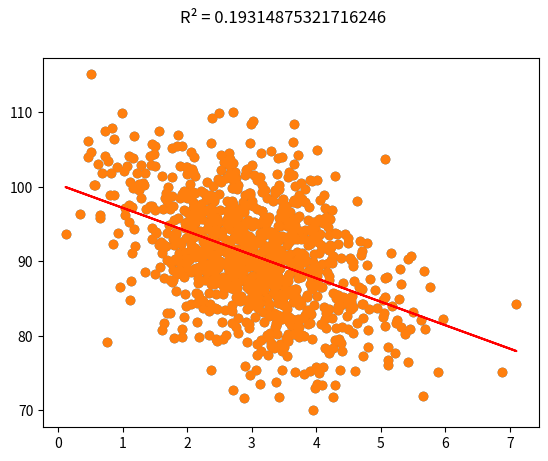

This chart was generated by the following Python code:
"""
    Data Science and Machine Learning with Python
    Section 03 - Lesson 19
    Activity: Linear Regression
    ---------------------------------------------------------------
    Try increasing the random variation in the test data, and see
    what effect it has on the r-squared error value.
    ---------------------------------------------------------------
    This generates a random weight to the variation to yield a more
    organic set of results.
[redacted]
"""
from scipy import stats
from numpy import random
from pylab import scatter
import matplotlib.pyplot as plt


# Function definitions
def predict(x):
    """
        It generates the function based on linear fit values
        :param      x:  Value
        :return:    Y value
        """
    return slope * x + intercept

# Variable definitions
pageSpeeds = random.normal(3.0, 1.0, 1000)
# The variation has a random weight based on varWeight variable
varWeight = 100
purchaseAmount = 100 - pageSpeeds * 3 + random.normal(0, 0.1, 1000) * random.randint(-varWeight, varWeight)

# Generate scatter plot
scatter(pageSpeeds, purchaseAmount)

# Linear fit
slope, intercept, r_value, p_value, std_err = stats.linregress(pageSpeeds, purchaseAmount)

# Generates the linear fit function
fitLine = predict(pageSpeeds)

# Plots the graphs
plt.scatter(pageSpeeds, purchaseAmount)
plt.plot(pageSpeeds, fitLine, c='r')
plt.suptitle('R² = ' + str(r_value ** 2))
plt.show()
